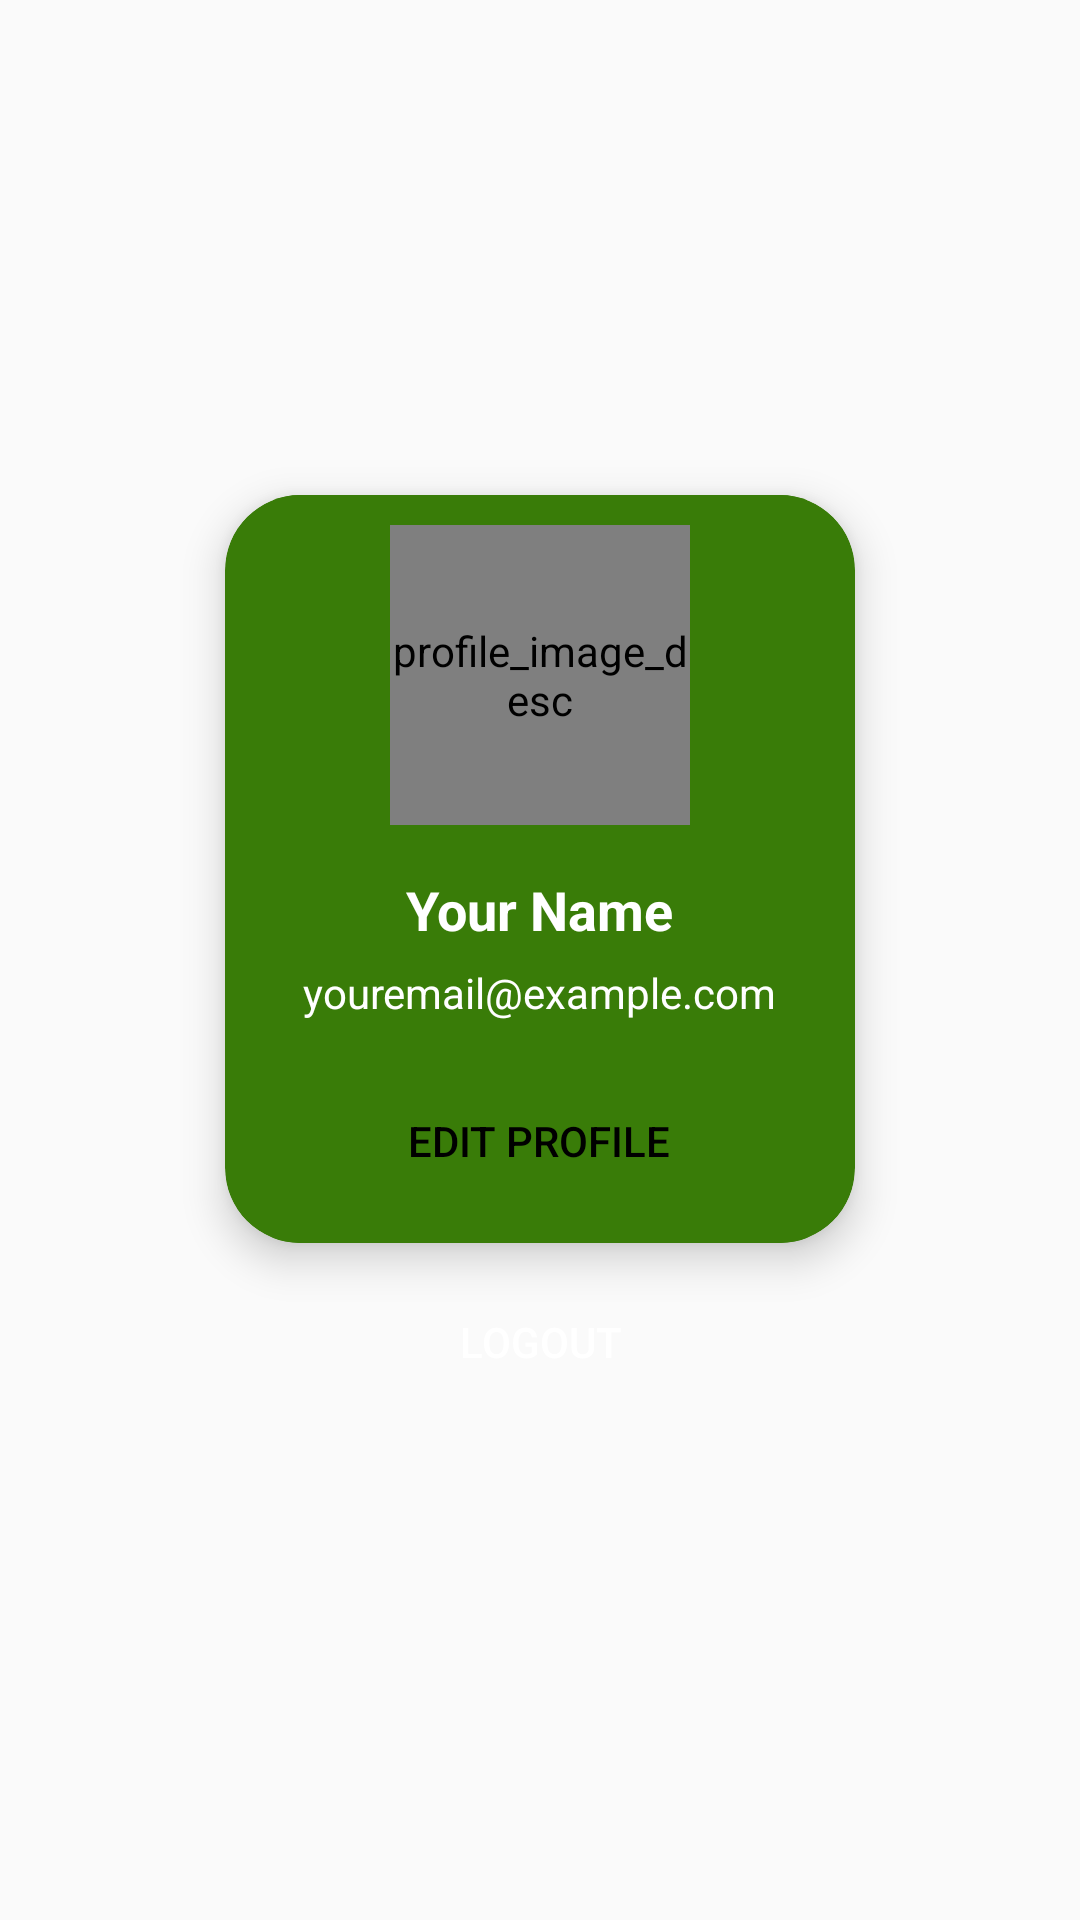

Reconstruct the res/layout file that produces this screen, plus the resources it refers to.
<!-- AndroidManifest.xml: application theme Theme.Padipest -->
<!-- res/layout/fragment_profile.xml -->
<?xml version="1.0" encoding="utf-8"?>
<androidx.constraintlayout.widget.ConstraintLayout xmlns:android="http://schemas.android.com/apk/res/android"
    xmlns:tools="http://schemas.android.com/tools"
    android:layout_width="match_parent"
    android:layout_height="match_parent"
    xmlns:app="http://schemas.android.com/apk/res-auto"
    tools:context=".ui.fragment.profile.ProfileFragment">

    <androidx.cardview.widget.CardView
        android:id="@+id/profile_card"
        android:layout_width="wrap_content"
        android:layout_height="wrap_content"
        android:backgroundTint="@color/colorPrimary"
        app:cardCornerRadius="25dp"
        app:cardElevation="8dp"
        app:layout_constraintBottom_toBottomOf="parent"
        app:layout_constraintEnd_toEndOf="parent"
        app:layout_constraintStart_toStartOf="parent"
        app:layout_constraintTop_toTopOf="parent"
        app:layout_constraintVertical_bias="0.422">

        <LinearLayout
            android:layout_width="match_parent"
            android:layout_height="wrap_content"
            android:layout_marginStart="16dp"
            android:layout_marginEnd="16dp"
            android:background="@color/colorPrimary"
            android:gravity="center_horizontal"
            android:orientation="vertical"
            android:padding="10dp">

            <de.hdodenhof.circleimageview.CircleImageView
                android:id="@+id/profile_image"
                android:layout_width="100dp"
                android:layout_height="100dp"
                android:layout_marginBottom="16dp"
                android:contentDescription="profile_image_desc"
                android:src="@drawable/ic_place_holder" />

            <TextView
                android:id="@+id/profile_name"
                android:layout_width="wrap_content"
                android:layout_height="wrap_content"
                android:layout_marginBottom="6dp"
                android:text="Your Name"
                android:textColor="@color/white"
                android:textSize="18sp"
                android:textStyle="bold" />

            <TextView
                android:id="@+id/profile_email"
                android:layout_width="wrap_content"
                android:layout_height="wrap_content"
                android:text="youremail@example.com"
                android:textColor="@color/white"
                android:textSize="14sp" />

            <Button
                android:id="@+id/btn_edit_profile"
                android:layout_width="wrap_content"
                android:layout_height="wrap_content"
                android:layout_marginTop="16dp"
                android:background="@drawable/button_shape"
                android:backgroundTint="@color/white"
                android:paddingStart="32dp"
                android:paddingEnd="32dp"
                android:text="Edit Profile"
                android:textColor="@android:color/black" />
        </LinearLayout>
    </androidx.cardview.widget.CardView>

    <Button
        android:id="@+id/btn_logout"
        android:layout_width="0dp"
        android:layout_height="50dp"
        android:layout_marginTop="8dp"
        android:background="@drawable/button_shape"
        android:backgroundTint="#E60505"
        android:text="Logout"
        android:textColor="@color/white"
        app:layout_constraintEnd_toEndOf="@+id/profile_card"
        app:layout_constraintStart_toStartOf="@+id/profile_card"
        app:layout_constraintTop_toBottomOf="@+id/profile_card">
    </Button>

</androidx.constraintlayout.widget.ConstraintLayout>
<!-- resources referenced by this layout -->
<resources>
  <color name="colorPrimary">#397C08</color>
  <color name="white">#FFFFFF</color>
  <style name="Theme.Padipest" parent="Base.Theme.Padipest" />
  <style name="Base.Theme.Padipest" parent="Theme.AppCompat.Light.NoActionBar">
          
          <item name="colorPrimary">@color/colorPrimary</item>
          <item name="colorPrimaryVariant">@color/colorPrimaryDark</item>
          <item name="colorOnPrimary">@color/white</item>
          
          <item name="colorSecondary">@color/colorAccent</item>
          <item name="colorSecondaryVariant">@color/colorAccentDark</item>
          <item name="colorOnSecondary">@color/grey</item>
      </style>
  <color name="colorPrimaryDark">#000000</color>
  <color name="colorAccent">#706C6C</color>
  <color name="colorAccentDark">#C2185B</color>
  <color name="grey">#737373</color>
</resources>
